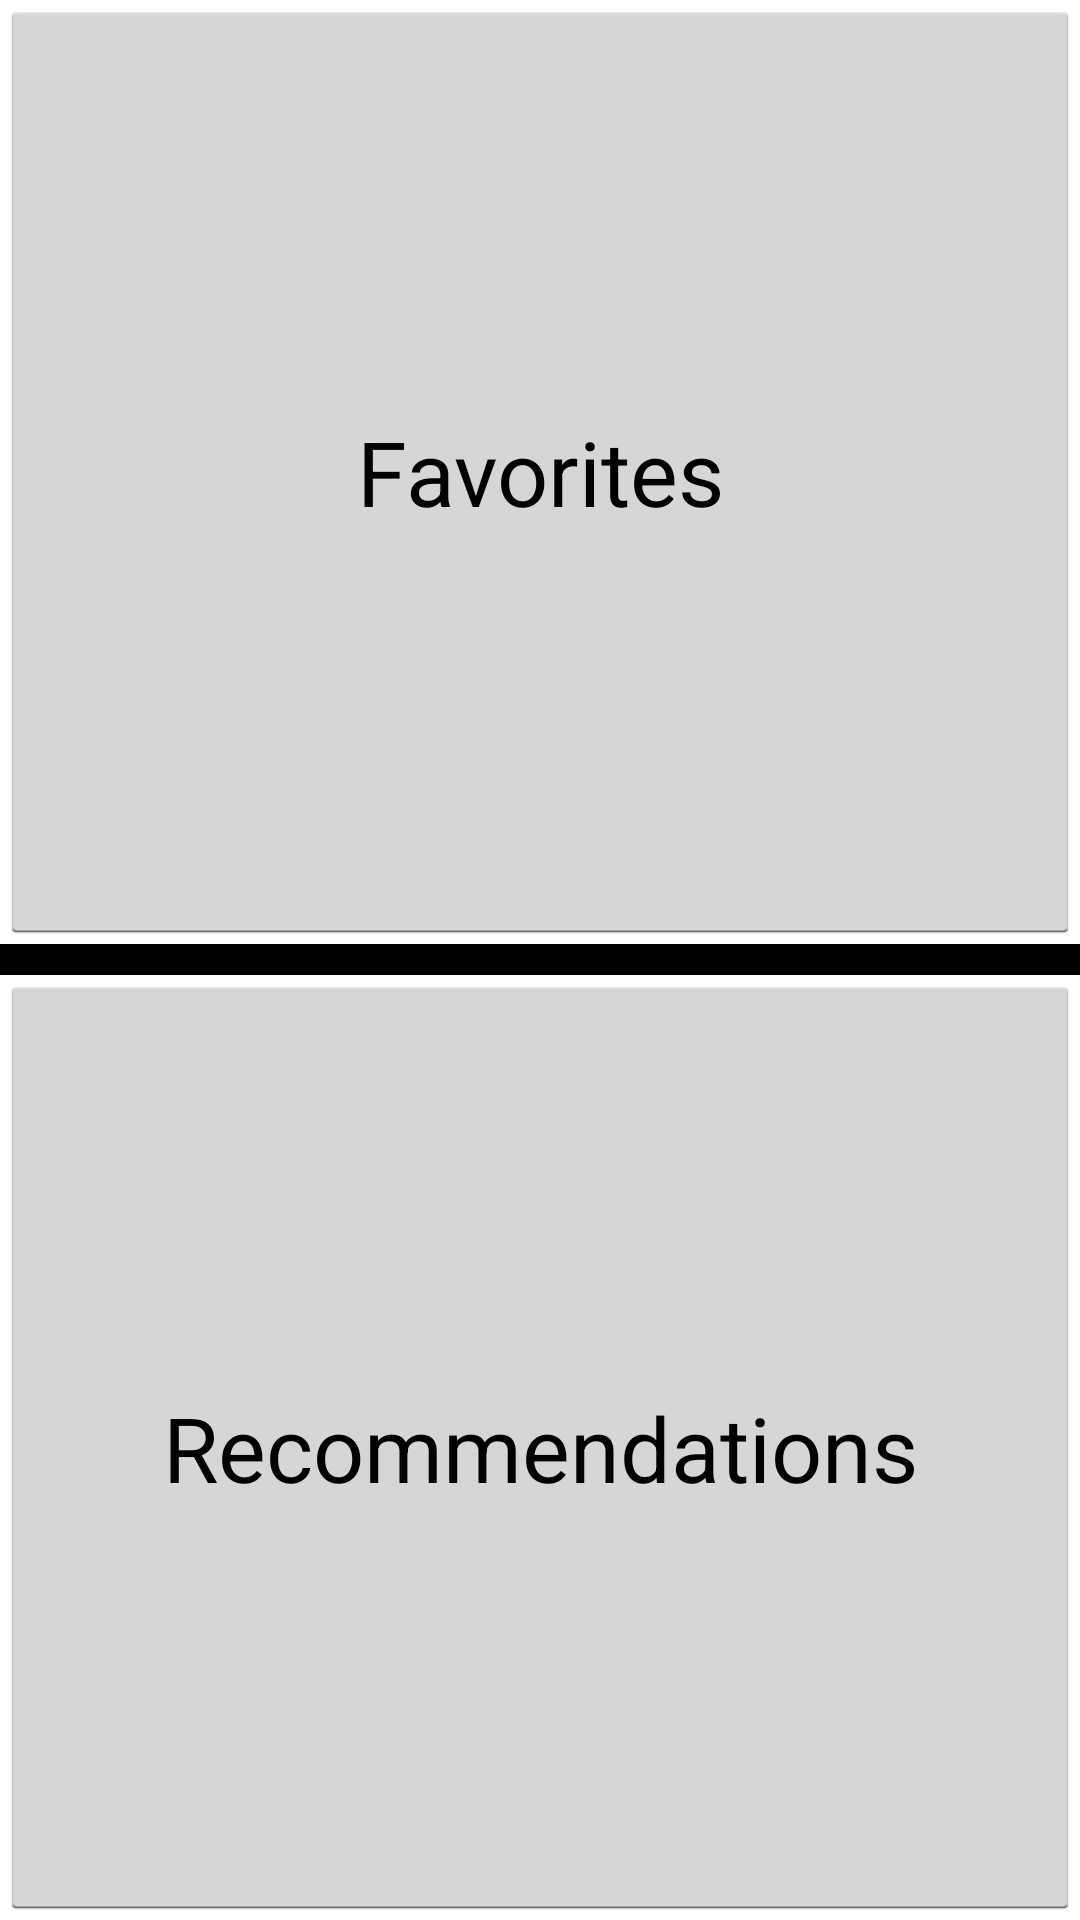

Produce the Android XML layout that renders to this screen, including the resource entries it uses.
<!-- AndroidManifest.xml: application theme AppTheme -->
<!-- res/layout/fragment_main.xml -->
<?xml version="1.0" encoding="utf-8"?>
<LinearLayout xmlns:android="http://schemas.android.com/apk/res/android"
              android:orientation="vertical"
              android:layout_width="match_parent"
              android:layout_height="match_parent"
                android:weightSum="10.2">
    <Button
        android:id="@+id/main_favorites_button"
        android:layout_width="match_parent"
        android:layout_height="wrap_content"
        android:text="@string/favorites"
        android:textSize="30dp"
        android:gravity="center"
        android:layout_weight="5"/>

    <ImageView
        android:layout_width="match_parent"
        android:layout_height="wrap_content"
        android:background="@android:color/black"
        android:layout_weight="0.2"/>

    <Button
        android:id="@+id/main_recommendations_button"
        android:layout_width="match_parent"
        android:layout_height="wrap_content"
        android:text="@string/recommendations"
        android:textSize="30dp"
        android:gravity="center"
        android:layout_weight="5"/>

</LinearLayout>
<!-- resources referenced by this layout -->
<resources>
  <string name="favorites">Favorites</string>
  <string name="recommendations">Recommendations</string>
  <style name="AppTheme" parent="android:Theme.Holo.Light.DarkActionBar">
          
      </style>
</resources>
